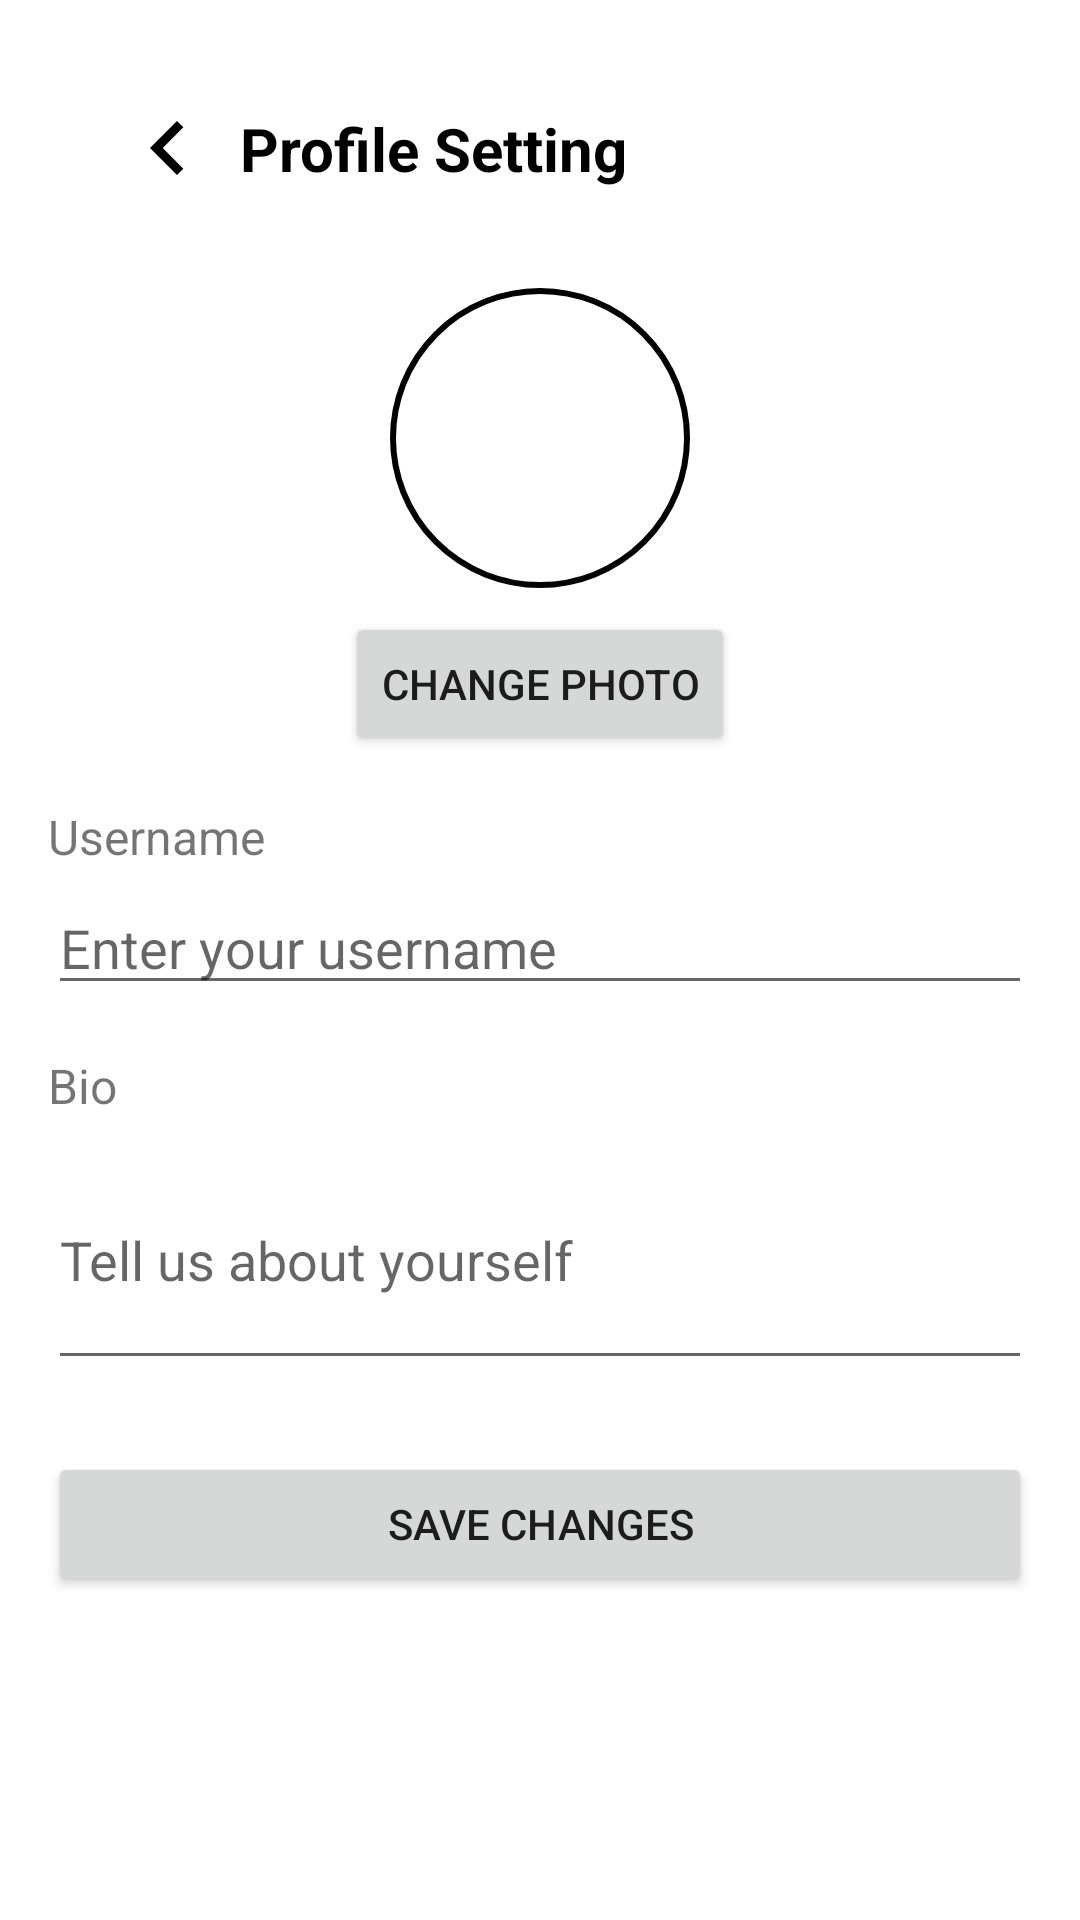

This screen was rendered from an Android layout file. Write that file and the resources it references.
<!-- AndroidManifest.xml: application theme Theme.AppCompat.Light.DarkActionBar -->
<!-- res/layout/activity_profile_setting.xml -->
<?xml version="1.0" encoding="utf-8"?>
<androidx.constraintlayout.widget.ConstraintLayout
    xmlns:android="http://schemas.android.com/apk/res/android"
    xmlns:app="http://schemas.android.com/apk/res-auto"
    xmlns:tools="http://schemas.android.com/tools"
    android:layout_width="match_parent"
    android:layout_height="match_parent"
    android:background="@android:color/white"
    android:padding="16dp">

    

    

    <androidx.appcompat.widget.Toolbar
        android:id="@+id/toolbar"
        android:layout_width="414dp"
        android:layout_height="67dp"
        android:background="@android:color/white"
        android:theme="?attr/actionBarTheme"
        tools:ignore="MissingConstraints"
        tools:layout_editor_absoluteX="-32dp"
        tools:layout_editor_absoluteY="-22dp">

        <ImageView
            android:id="@+id/back_button"
            android:layout_width="48dp"
            android:layout_height="48dp"
            android:layout_alignParentStart="true"
            android:layout_centerVertical="true"
            android:contentDescription="@string/back_button"
            android:padding="6dp"
            android:src="@drawable/ic_back"
            app:tint="@android:color/black" />

        <TextView
            android:layout_width="wrap_content"
            android:layout_height="wrap_content"
            android:layout_centerInParent="true"
            android:text="Profile Setting"
            android:textColor="@android:color/black"
            android:textSize="20sp"
            android:textStyle="bold" />

    </androidx.appcompat.widget.Toolbar>

    <ImageView
        android:id="@+id/profile_image"
        android:layout_width="100dp"
        android:layout_height="100dp"
        android:layout_marginTop="80dp"
        android:layout_marginBottom="16dp"
        android:scaleType="centerCrop"
        android:contentDescription="@string/add_image"
        app:layout_constraintTop_toTopOf="parent"
        app:layout_constraintStart_toStartOf="parent"
        app:layout_constraintEnd_toEndOf="parent"
        app:layout_constraintBottom_toTopOf="@+id/change_photo_button"
        android:background="@drawable/circular_border" />


    
    <Button
        android:id="@+id/change_photo_button"
        android:layout_width="wrap_content"
        android:layout_height="wrap_content"
        android:text="Change Photo"
        app:layout_constraintTop_toBottomOf="@id/profile_image"
        app:layout_constraintStart_toStartOf="parent"
        app:layout_constraintEnd_toEndOf="parent"
        android:layout_marginTop="8dp" />

    
    <TextView
        android:id="@+id/username_label"
        android:layout_width="wrap_content"
        android:layout_height="wrap_content"
        android:text="Username"
        android:textSize="16sp"
        app:layout_constraintTop_toBottomOf="@id/change_photo_button"
        app:layout_constraintStart_toStartOf="parent"
        android:layout_marginTop="16dp" />

    <EditText
        android:id="@+id/edit_username"
        android:layout_width="0dp"
        android:layout_height="wrap_content"
        android:hint="Enter your username"
        android:inputType="text"
        app:layout_constraintTop_toBottomOf="@id/username_label"
        app:layout_constraintStart_toStartOf="parent"
        app:layout_constraintEnd_toEndOf="parent"
        android:layout_marginTop="4dp" />

    
    <TextView
        android:id="@+id/bio_label"
        android:layout_width="wrap_content"
        android:layout_height="wrap_content"
        android:text="Bio"
        android:textSize="16sp"
        app:layout_constraintTop_toBottomOf="@id/edit_username"
        app:layout_constraintStart_toStartOf="parent"
        android:layout_marginTop="16dp" />

    <EditText
        android:id="@+id/edit_bio"
        android:layout_width="0dp"
        android:layout_height="wrap_content"
        android:hint="Tell us about yourself"
        android:inputType="textMultiLine"
        android:minLines="3"
        app:layout_constraintTop_toBottomOf="@id/bio_label"
        app:layout_constraintStart_toStartOf="parent"
        app:layout_constraintEnd_toEndOf="parent"
        android:layout_marginTop="4dp" />

    
    <Button
        android:id="@+id/save_button"
        android:layout_width="0dp"
        android:layout_height="wrap_content"
        android:text="Save Changes"
        app:layout_constraintTop_toBottomOf="@id/edit_bio"
        app:layout_constraintStart_toStartOf="parent"
        app:layout_constraintEnd_toEndOf="parent"
        android:layout_marginTop="24dp" />

</androidx.constraintlayout.widget.ConstraintLayout>
<!-- resources referenced by this layout -->
<resources>
  <!-- drawable circular_border (drawable) -->
  <shape xmlns:android="http://schemas.android.com/apk/res/android"
      android:shape="oval">
      <solid android:color="@android:color/white" />
      <stroke
          android:width="2dp"
          android:color="@android:color/black" />
  </shape>
  <!-- drawable ic_back (drawable) -->
  <vector xmlns:android="http://schemas.android.com/apk/res/android"
      android:width="24dp"
      android:height="24dp"
      android:viewportWidth="24"
      android:viewportHeight="24">
      <path
          android:fillColor="#000000"
          android:strokeWidth="2"
          android:pathData="M15.41,7.41L14,6l-6,6 6,6 1.41-1.41L10.83,12z" />
  </vector>
  <string name="add_image">Add Image</string>
  <string name="back_button">Back</string>
</resources>
